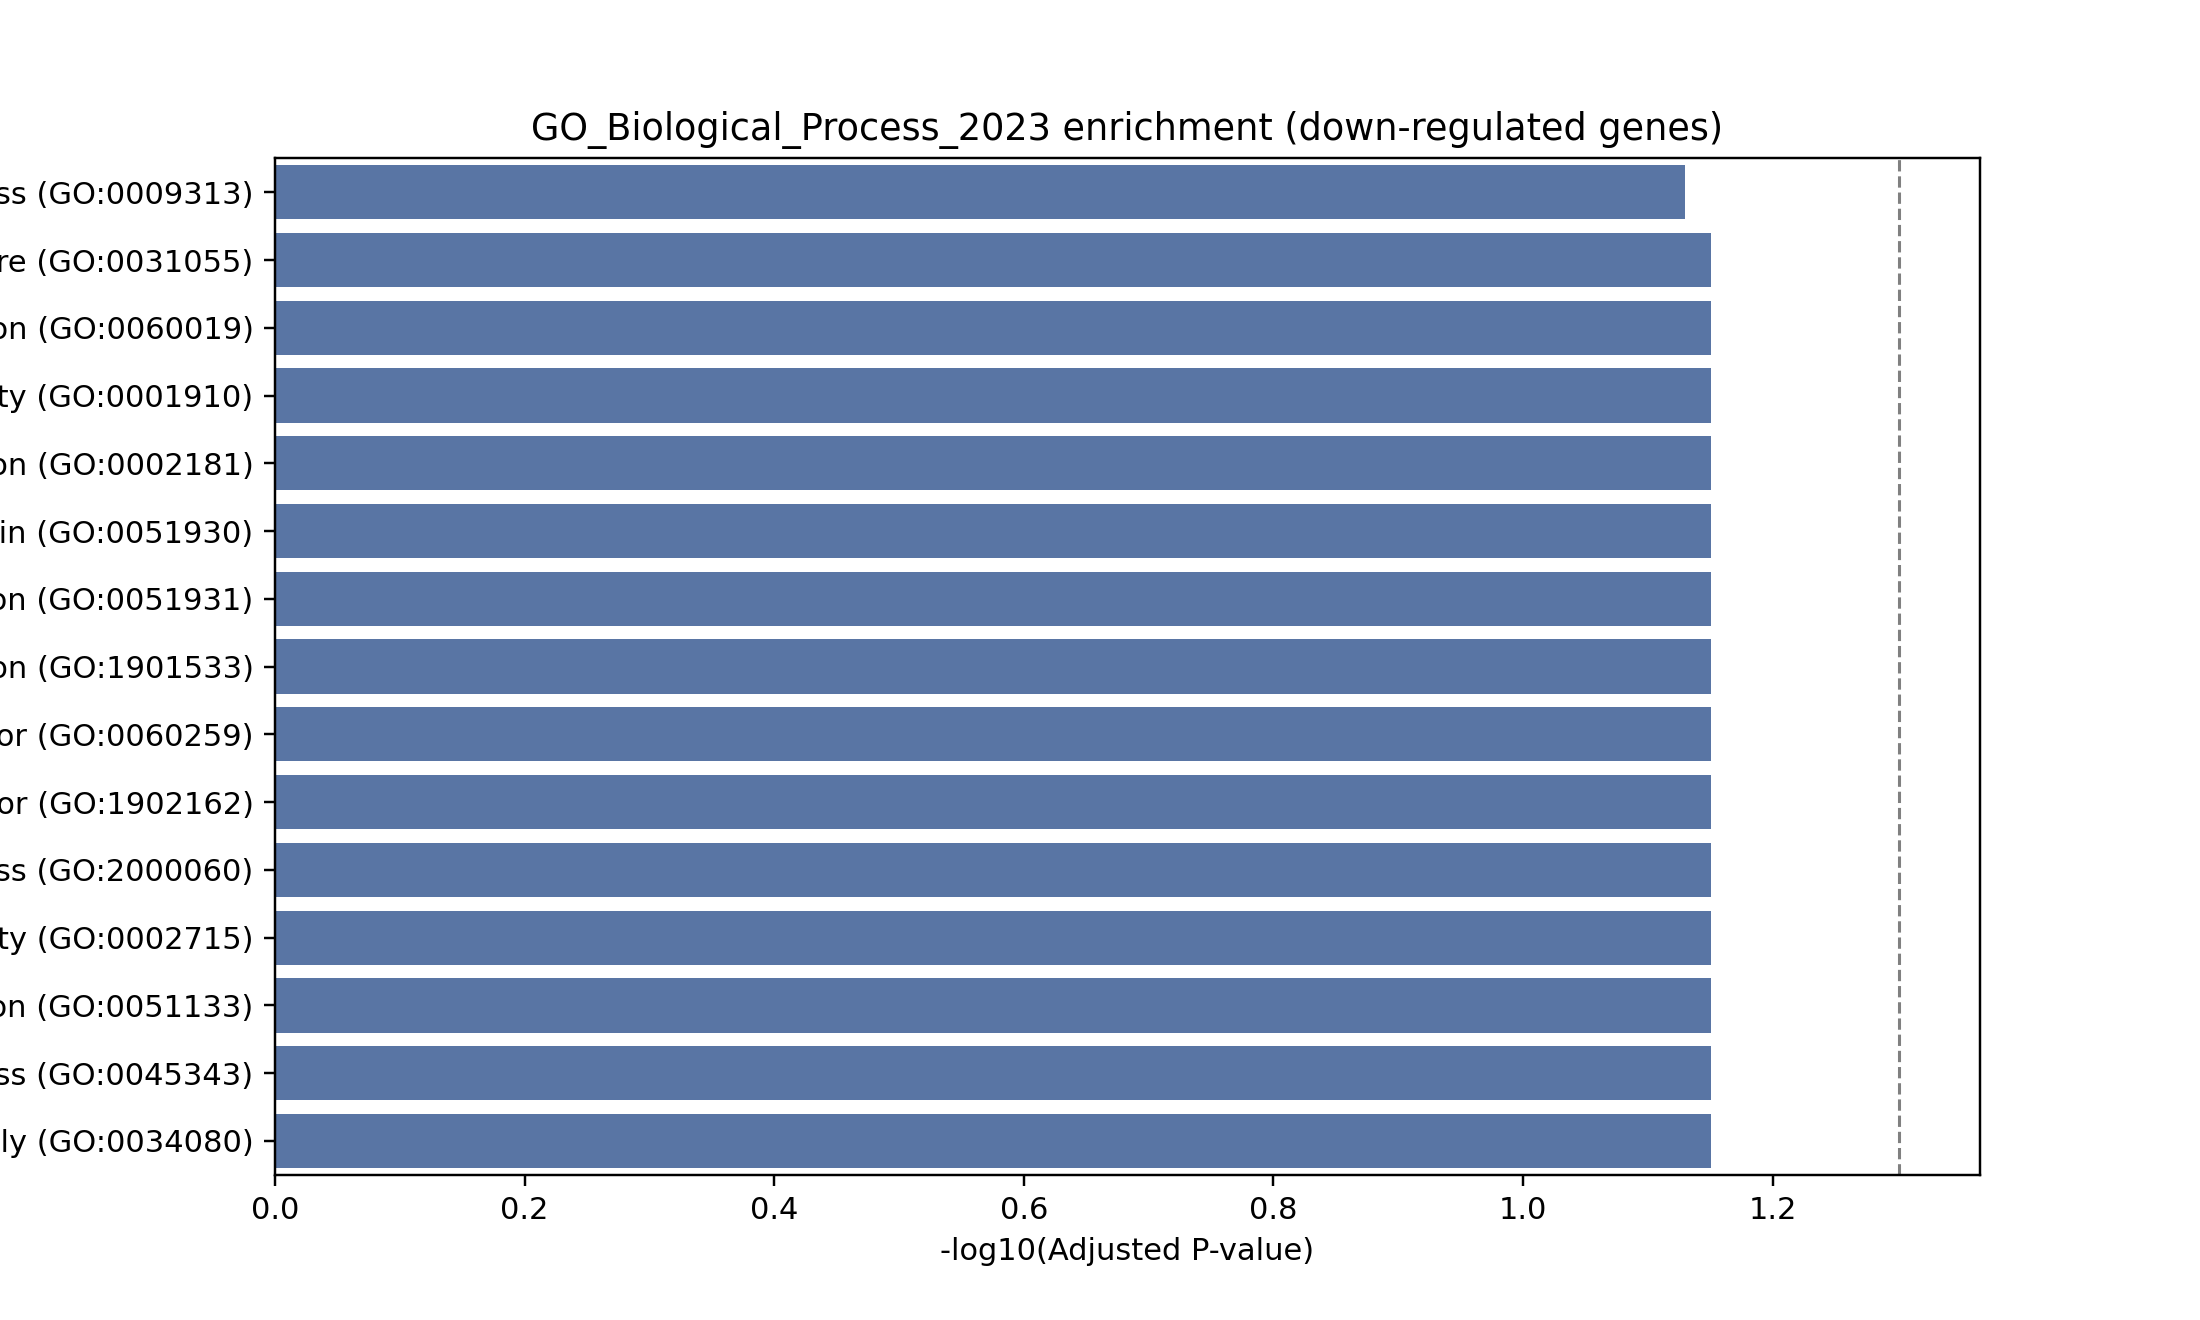

Values plotted in this chart, from the file beside it:
Gene_set, Term, P-value, Adjusted P-value, Old P-value, Old adjusted P-value, Odds Ratio, Combined Score, Genes
GO_Biological_Process_2023, Chromatin Remodeling At Centromere (GO:0…, 0.00561, 0.07066, 0, 0, 277.5, 1438, MIS18A
GO_Biological_Process_2023, CENP-A Containing Chromatin Assembly (GO…, 0.00561, 0.07066, 0, 0, 277.5, 1438, MIS18A
GO_Biological_Process_2023, Regulation Of NK T Cell Activation (GO:0…, 0.00561, 0.07066, 0, 0, 277.5, 1438, HSPH1
GO_Biological_Process_2023, Regulation Of Natural Killer Cell Mediat…, 0.00561, 0.07066, 0, 0, 277.5, 1438, KLRB1
GO_Biological_Process_2023, Positive Regulation Of Ubiquitin-Depende…, 0.006326, 0.07066, 0, 0, 18.59, 94.15, ANKIB1;PYHIN1
GO_Biological_Process_2023, Regulation Of DNA Damage Response, Signa…, 0.007473, 0.07066, 0, 0, 185, 905.6, PYHIN1
GO_Biological_Process_2023, Regulation Of MHC Class I Biosynthetic P…, 0.007473, 0.07066, 0, 0, 185, 905.6, HSPH1
GO_Biological_Process_2023, Negative Regulation Of Hematopoietic Pro…, 0.007473, 0.07066, 0, 0, 185, 905.6, METTL14
GO_Biological_Process_2023, Regulation Of Sensory Perception (GO:005…, 0.007473, 0.07066, 0, 0, 185, 905.6, GPR171
GO_Biological_Process_2023, Regulation Of Sensory Perception Of Pain…, 0.007473, 0.07066, 0, 0, 185, 905.6, GPR171
GO_Biological_Process_2023, Cytoplasmic Translation (GO:0002181), 0.007527, 0.07066, 0, 0, 16.95, 82.86, RPLP0;RPL9
GO_Biological_Process_2023, Regulation Of Leukocyte Mediated Cytotox…, 0.009333, 0.07066, 0, 0, 138.7, 648.3, KLRB1
GO_Biological_Process_2023, Regulation Of Feeding Behavior (GO:00602…, 0.009333, 0.07066, 0, 0, 138.7, 648.3, GPR171
GO_Biological_Process_2023, Radial Glial Cell Differentiation (GO:00…, 0.009333, 0.07066, 0, 0, 138.7, 648.3, METTL14
GO_Biological_Process_2023, Oligosaccharide Catabolic Process (GO:00…, 0.01119, 0.07413, 0, 0, 111, 498.5, IDNK
GO_Biological_Process_2023, Cellular Response To Interferon-Alpha (G…, 0.01119, 0.07413, 0, 0, 111, 498.5, PYHIN1
GO_Biological_Process_2023, Positive Regulation Of Macromolecule Bio…, 0.01246, 0.07769, 0, 0, 12.93, 56.69, METTL14;HSPH1
GO_Biological_Process_2023, Positive Regulation Of DNA Methylation-D…, 0.01489, 0.08309, 0, 0, 79.24, 333.4, ATF7IP2
GO_Biological_Process_2023, Centromere Complex Assembly (GO:0034508), 0.01489, 0.08309, 0, 0, 79.24, 333.4, MIS18A
GO_Biological_Process_2023, Positive Regulation Of DNA Damage Respon…, 0.01858, 0.08994, 0, 0, 61.62, 245.6, PYHIN1
GO_Biological_Process_2023, Positive Regulation Of Heterochromatin F…, 0.02042, 0.08994, 0, 0, 55.46, 215.8, ATF7IP2
GO_Biological_Process_2023, Regulation Of Behavior (GO:0050795), 0.02042, 0.08994, 0, 0, 55.46, 215.8, GPR171
GO_Biological_Process_2023, Peptide Biosynthetic Process (GO:0043043…, 0.02069, 0.08994, 0, 0, 9.813, 38.05, RPLP0;RPL9
GO_Biological_Process_2023, Regulation Of DNA Methylation-Dependent …, 0.02409, 0.08994, 0, 0, 46.21, 172.2, ATF7IP2
GO_Biological_Process_2023, mRNA Methylation (GO:0080009), 0.02409, 0.08994, 0, 0, 46.21, 172.2, METTL14
GO_Biological_Process_2023, Positive Regulation Of Alpha-Beta T Cell…, 0.02592, 0.08994, 0, 0, 42.65, 155.8, HSPH1
GO_Biological_Process_2023, Gliogenesis (GO:0042063), 0.02592, 0.08994, 0, 0, 42.65, 155.8, METTL14
GO_Biological_Process_2023, RNA Destabilization (GO:0050779), 0.02592, 0.08994, 0, 0, 42.65, 155.8, METTL14
GO_Biological_Process_2023, Regulation Of Hematopoietic Progenitor C…, 0.02592, 0.08994, 0, 0, 42.65, 155.8, METTL14
GO_Biological_Process_2023, Response To Interferon-Alpha (GO:0035455…, 0.02775, 0.08994, 0, 0, 39.6, 142, PYHIN1
GO_Biological_Process_2023, Ribosomal Large Subunit Assembly (GO:000…, 0.02775, 0.08994, 0, 0, 39.6, 142, RPLP0
GO_Biological_Process_2023, Positive Regulation Of Cytosolic Calcium…, 0.02775, 0.08994, 0, 0, 39.6, 142, GPR18
GO_Biological_Process_2023, Macromolecule Biosynthetic Process (GO:0…, 0.028, 0.08994, 0, 0, 8.306, 29.7, RPLP0;RPL9
GO_Biological_Process_2023, Positive Regulation Of Rho Protein Signa…, 0.03139, 0.09778, 0, 0, 34.65, 119.9, GPR18
GO_Biological_Process_2023, Cellular Response To Interferon-Beta (GO…, 0.03321, 0.09778, 0, 0, 32.61, 111, PYHIN1
GO_Biological_Process_2023, T Cell Mediated Immunity (GO:0002456), 0.03321, 0.09778, 0, 0, 32.61, 111, BTN3A2
GO_Biological_Process_2023, Adaptive Immune Response Based On Somati…, 0.03502, 0.1003, 0, 0, 30.79, 103.2, BTN3A2
GO_Biological_Process_2023, mRNA Modification (GO:0016556), 0.04044, 0.1099, 0, 0, 26.39, 84.64, METTL14
GO_Biological_Process_2023, Regulation Of Natural Killer Cell Mediat…, 0.04044, 0.1099, 0, 0, 26.39, 84.64, KLRB1
GO_Biological_Process_2023, Positive Regulation Of DNA Binding (GO:0…, 0.04224, 0.1119, 0, 0, 25.19, 79.69, PYHIN1
GO_Biological_Process_2023, Response To Interferon-Beta (GO:0035456), 0.04404, 0.1139, 0, 0, 24.09, 75.22, PYHIN1
GO_Biological_Process_2023, Positive Regulation Of Proteolysis Invol…, 0.04584, 0.1147, 0, 0, 23.08, 71.16, PYHIN1
GO_Biological_Process_2023, Translation (GO:0006412), 0.04655, 0.1147, 0, 0, 6.242, 19.15, RPLP0;RPL9
GO_Biological_Process_2023, Protein Destabilization (GO:0031648), 0.0512, 0.1233, 0, 0, 20.51, 60.97, PYHIN1
GO_Biological_Process_2023, Neurogenesis (GO:0022008), 0.05476, 0.1275, 0, 0, 19.1, 55.47, METTL14
GO_Biological_Process_2023, Positive Regulation Of Ras Protein Signa…, 0.05653, 0.1275, 0, 0, 18.46, 53.03, GPR18
GO_Biological_Process_2023, Response To Unfolded Protein (GO:0006986…, 0.05653, 0.1275, 0, 0, 18.46, 53.03, HSPH1
GO_Biological_Process_2023, mRNA Destabilization (GO:0061157), 0.0636, 0.1368, 0, 0, 16.28, 44.86, METTL14
GO_Biological_Process_2023, Regulation Of Ubiquitin-Dependent Protei…, 0.0636, 0.1368, 0, 0, 16.28, 44.86, PYHIN1
GO_Biological_Process_2023, Positive Regulation Of mRNA Catabolic Pr…, 0.06711, 0.1368, 0, 0, 15.38, 41.53, METTL14
GO_Biological_Process_2023, Phospholipase C-activating G Protein-Cou…, 0.06711, 0.1368, 0, 0, 15.38, 41.53, GPR18
GO_Biological_Process_2023, Ribosome Assembly (GO:0042255), 0.06711, 0.1368, 0, 0, 15.38, 41.53, RPLP0
GO_Biological_Process_2023, Regulation Of DNA Binding (GO:0051101), 0.07062, 0.1386, 0, 0, 14.56, 38.6, PYHIN1
GO_Biological_Process_2023, Regulation Of Protein Localization To Nu…, 0.07062, 0.1386, 0, 0, 14.56, 38.6, PYHIN1
GO_Biological_Process_2023, Gene Expression (GO:0010467), 0.07532, 0.1408, 0, 0, 4.719, 12.2, RPLP0;RPL9
GO_Biological_Process_2023, Positive Regulation Of Interleukin-1 Bet…, 0.07758, 0.1408, 0, 0, 13.17, 33.67, PYHIN1
GO_Biological_Process_2023, Ribosomal Large Subunit Biogenesis (GO:0…, 0.07932, 0.1408, 0, 0, 12.87, 32.6, RPLP0
GO_Biological_Process_2023, NADH Dehydrogenase Complex Assembly (GO:…, 0.07932, 0.1408, 0, 0, 12.87, 32.6, NDUFAF4
GO_Biological_Process_2023, Mitochondrial Respiratory Chain Complex …, 0.07932, 0.1408, 0, 0, 12.87, 32.6, NDUFAF4
GO_Biological_Process_2023, Regulation Of Rho Protein Signal Transdu…, 0.08105, 0.1408, 0, 0, 12.57, 31.59, GPR18
... 46 more rows
